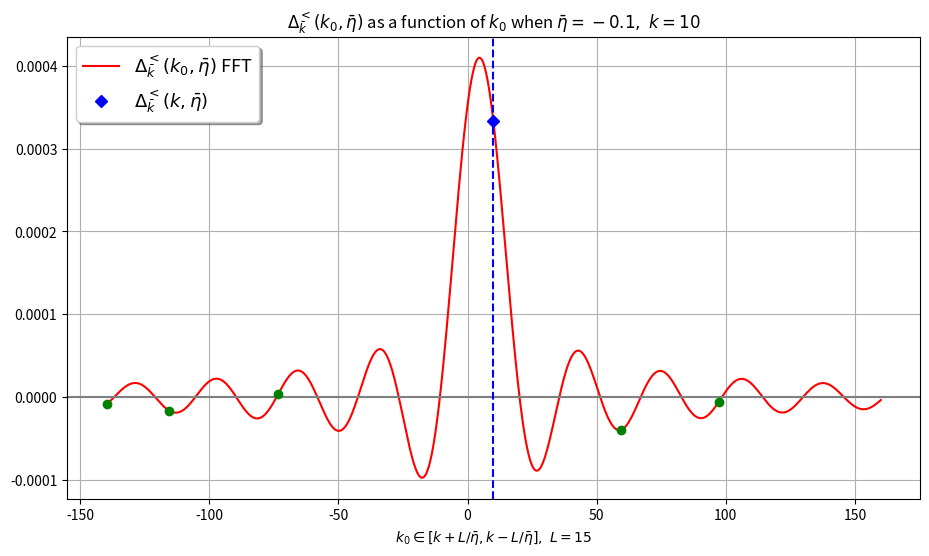

Python code for this plot:
# -*- coding: utf-8 -*-
"""
Created on Mon Jun 16 07:42:21 2025

@author: Wäinö Lehmonen
"""

import scipy as sc
import numpy as np
import matplotlib.pyplot as plt
import random


# constants (m/H <= 3/2 for real nu; for plotting pick m/H = small like 0.01)
m = 0.01  # mass of field
H = 1  # Hubble rate
d = 4  # dimension

nu = np.sqrt(((d - 1)/2)**2 - (m/H)**2)

k = 10  # norm of k bar in [0, inf)
etabar = -0.1  # mean of conformal times 1/2(eta' + eta) in (-inf, 0)
# -k*etabar > 1 subhorizon
# -k*etabar < 1 superhorizon


# number of data points for plotting and FFT
N = 1000
# integration variable u = Delta_eta/(2eta_bar) runs over (-1, 1)
epsilon = 1e-10  # small threshold in order to avoid limit points (nan)
urange = np.linspace(-1 + epsilon, 1 - epsilon, N)

# for variable k0
L = 15  # limits for k0 (when etabar = -1)
k0range = np.linspace(L/etabar + k, -L/etabar + k, N)
# number of data points can be adjusted (then FFT matrix is no longer square)


def integrand_for_Delta(k_0, eta_bar, u):
    """
    This integrated over u in (-1, 1) should be Delta^<_k

    Parameters
    ----------
    k_0 : array-like
        frequency
    eta_bar : array-like
        mean of conformal times 1/2(eta' + eta)
    u : array-like
        Integration variable u = (Deltaeta)/etabar;
        Deltaeta = eta' - eta: conformal time difference

    Returns
    -------
    array-like
        Integrand for given values

    """
    hankel_a = sc.special.hankel1(nu, k*eta_bar*(u - 1))
    hankel_b = sc.special.hankel2(nu, -k*eta_bar*(u + 1))
    c = (1 - u**2)**(3/2)*np.exp(-1j*k_0*2*u*eta_bar)
    return np.pi/2*H**2*eta_bar**4*c*hankel_a*hankel_b


# Integrals using scipy quad
# for variable k0
def Delta_benchmark_integral(k_0, eta_bar):
    I_Re = lambda u: integrand_for_Delta(k_0, eta_bar, u).real
    I_Im = lambda u: integrand_for_Delta(k_0, eta_bar, u).imag
    return sc.integrate.quad(I_Re, -1, 1)[0] \
        - 1j*sc.integrate.quad(I_Im, -1, 1)[0]


integral_k = Delta_benchmark_integral(k, etabar)
# print(benchmark_integral)


integrand_k = integrand_for_Delta(k, etabar, urange)  # integrand at given points u
# # this benchmark (for FFT) uses same u grid as the FFT (compare with scipy)
# benchmark_integral1 = sum(integrand_k)*(urange[1]-urange[0])  # value of integral
# # print(benchmark_integral)


def plot_integrand(k_0, eta_bar):
    """
    Plots the integrand for delta as function of integration variable u

    Parameters
    ----------
    k_0 : array-like
        frequency
    eta_bar : float
        mean of conformal times 1/2(eta' + eta)

    Returns
    -------
    None.

    """
    # Plotting the integrand for fixed value k0
    integrand_k0 = integrand_for_Delta(k_0, eta_bar, urange)
    plt.figure()
    plt.plot(urange, integrand_k0, 'r')  # plots the real part of I
    # plt.plot(urange, integrand_k0.imag, 'b')  # imaginary part of I
    plt.title('Integrand as a function of integration variable u')
    plt.xlabel(r'$u=\frac{\Delta \eta}{2\bar{\eta}}$')
    plt.ylabel(r'$I(u, \bar{\eta}, k_0)$')
    plt.show()


# input matrix for FFT
x1, y1 = np.meshgrid(urange, k0range)
# FFT matrix
FFTgrid = np.exp(-1j*x1*2*y1*etabar)*(urange[1]-urange[0])


# FFT using the above defined grid
def FFT_for_G(eta_bar, u):
    """
    Fourier transform of G wrt. u

    Parameters
    ----------
    eta_bar : array-like
        mean of conformal times 1/2(eta' + eta)
    u : array-like
        Integration variable u = Deltaeta/etabar;
        Deltaeta = eta' - eta: conformal time difference

    Returns
    -------
    array-like
        Fourier-transform for given values

    """
    hankel_a = sc.special.hankel1(nu, k*eta_bar*(u - 1))
    hankel_b = sc.special.hankel2(nu, -k*eta_bar*(u + 1))
    c = (1 - u**2)**(3/2)
    A = hankel_a*hankel_b*c
    return np.pi/2*H**2*eta_bar**4*np.matmul(FFTgrid, A)


# Plotting the FFT
Delta = FFT_for_G(etabar, urange)


# testataan onko delta funktio
k0Delta = Delta*k0range
integral1 = sum(Delta)*(k0range[1]-k0range[0])
print(integral1)
integral2 = sum(k0Delta)*(k0range[1]-k0range[0])
print(integral2)


plt.figure(figsize=(11, 6))

plt.plot(k0range, Delta, 'r', label=r'$\Delta^<_\bar{k}(k_0, \bar{\eta})$ FFT')

plt.title(r'$\Delta^<_\bar k(k_0, \bar \eta)$ as a function of $k_0$'
          r' when $\bar \eta={a},\ k={b}$'.format(a=etabar, b=k))
plt.xlabel(r'$k_0 \in \left[k + L/\bar\eta, k - L/\bar\eta \right],\ L={a}$'
           .format(a=L))

# plt.axvline(0, c='gray')  # comment out when |etabar| is large
plt.axhline(0, c='gray')

plt.axvline(k, c='b', linestyle='--')
plt.plot(k, integral_k, 'bD',
         label=r'$\Delta^<_\bar{k}(k, \bar{\eta})$')

# benchmarking for FFT
for i in range(5):
    randk0 = random.choice(k0range)
    plt.plot(randk0, Delta_benchmark_integral(randk0, etabar), 'go')

plt.legend(loc='upper left', fontsize=13, shadow=True)
plt.grid()
plt.show()
